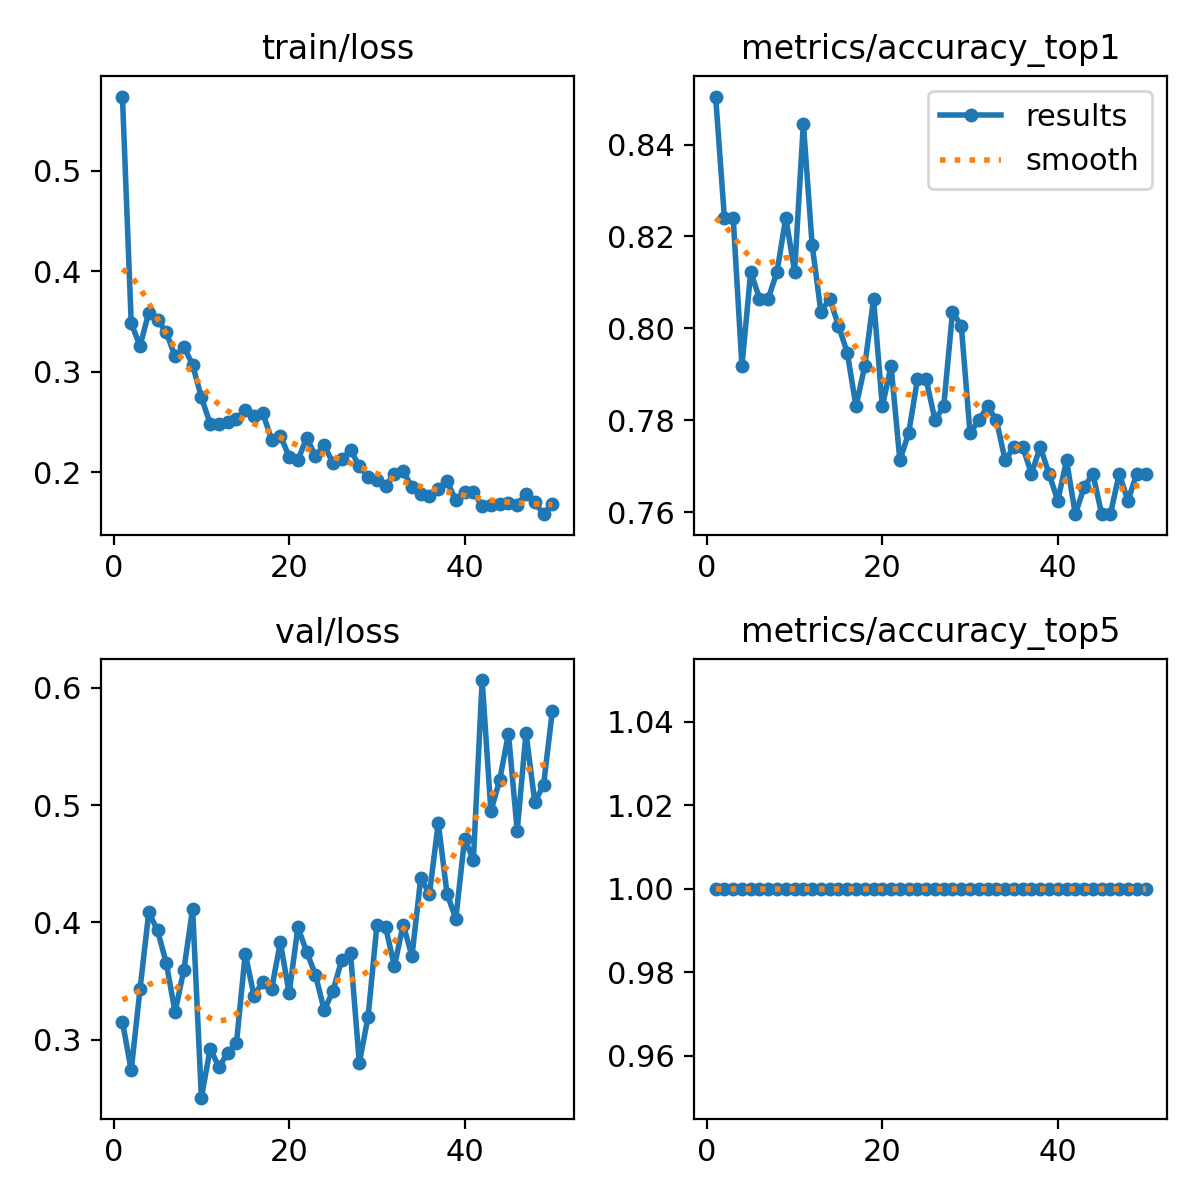

The data file committed next to this chart (first rows):
epoch, time, train/loss, metrics/accuracy_top1, metrics/accuracy_top5, val/loss, lr/pg0, lr/pg1, lr/pg2
1, 18.17, 0.574, 0.8504, 1, 0.3155, 0.0005427, 0.0005427, 0.0005427
2, 35.73, 0.3485, 0.824, 1, 0.274, 0.001077, 0.001077, 0.001077
3, 51.04, 0.3256, 0.824, 1, 0.3428, 0.001589, 0.001589, 0.001589
4, 66.15, 0.3588, 0.7918, 1, 0.4085, 0.001568, 0.001568, 0.001568
5, 81.62, 0.3519, 0.8123, 1, 0.3932, 0.001535, 0.001535, 0.001535
6, 97.5, 0.3393, 0.8065, 1, 0.3652, 0.001502, 0.001502, 0.001502
7, 113.7, 0.3152, 0.8065, 1, 0.3235, 0.001469, 0.001469, 0.001469
8, 128.4, 0.3249, 0.8123, 1, 0.3597, 0.001436, 0.001436, 0.001436
9, 143.8, 0.3068, 0.824, 1, 0.4116, 0.001403, 0.001403, 0.001403
10, 159.2, 0.2744, 0.8123, 1, 0.2507, 0.00137, 0.00137, 0.00137
11, 174.2, 0.2483, 0.8446, 1, 0.2924, 0.001337, 0.001337, 0.001337
12, 191.2, 0.2476, 0.8182, 1, 0.2769, 0.001304, 0.001304, 0.001304
13, 206.8, 0.2496, 0.8035, 1, 0.2887, 0.001271, 0.001271, 0.001271
14, 221.9, 0.2533, 0.8065, 1, 0.2974, 0.001238, 0.001238, 0.001238
15, 237.4, 0.2618, 0.8006, 1, 0.3734, 0.001205, 0.001205, 0.001205
16, 253.4, 0.2564, 0.7947, 1, 0.3373, 0.001172, 0.001172, 0.001172
17, 269.2, 0.2589, 0.783, 1, 0.3497, 0.001139, 0.001139, 0.001139
18, 284.9, 0.2324, 0.7918, 1, 0.3431, 0.001106, 0.001106, 0.001106
19, 299.9, 0.2364, 0.8065, 1, 0.3831, 0.001073, 0.001073, 0.001073
20, 315.1, 0.2154, 0.783, 1, 0.3396, 0.00104, 0.00104, 0.00104
21, 331.4, 0.2119, 0.7918, 1, 0.3958, 0.001007, 0.001007, 0.001007
22, 346.2, 0.2344, 0.7713, 1, 0.3749, 0.0009739, 0.0009739, 0.0009739
23, 361.6, 0.2161, 0.7771, 1, 0.3553, 0.0009409, 0.0009409, 0.0009409
24, 376.5, 0.2267, 0.7889, 1, 0.3251, 0.0009078, 0.0009078, 0.0009078
25, 391.1, 0.2091, 0.7889, 1, 0.3417, 0.0008748, 0.0008748, 0.0008748
26, 405.9, 0.2132, 0.7801, 1, 0.3682, 0.0008418, 0.0008418, 0.0008418
27, 422.2, 0.222, 0.783, 1, 0.3736, 0.0008088, 0.0008088, 0.0008088
28, 437.1, 0.2062, 0.8035, 1, 0.2802, 0.0007758, 0.0007758, 0.0007758
29, 451.4, 0.1951, 0.8006, 1, 0.3196, 0.0007428, 0.0007428, 0.0007428
30, 466.3, 0.1919, 0.7771, 1, 0.3974, 0.0007098, 0.0007098, 0.0007098
31, 481.3, 0.1864, 0.7801, 1, 0.3958, 0.0006768, 0.0006768, 0.0006768
32, 497.4, 0.1986, 0.783, 1, 0.3627, 0.0006438, 0.0006438, 0.0006438
33, 513.2, 0.2013, 0.7801, 1, 0.3981, 0.0006108, 0.0006108, 0.0006108
34, 528.6, 0.1848, 0.7713, 1, 0.3713, 0.0005778, 0.0005778, 0.0005778
35, 543.5, 0.1783, 0.7742, 1, 0.4375, 0.0005448, 0.0005448, 0.0005448
36, 558.6, 0.1767, 0.7742, 1, 0.4246, 0.0005118, 0.0005118, 0.0005118
37, 574, 0.1832, 0.7683, 1, 0.4848, 0.0004788, 0.0004788, 0.0004788
38, 589.6, 0.1908, 0.7742, 1, 0.4244, 0.0004458, 0.0004458, 0.0004458
39, 604.8, 0.1722, 0.7683, 1, 0.4033, 0.0004127, 0.0004127, 0.0004127
40, 619.4, 0.1805, 0.7625, 1, 0.4713, 0.0003797, 0.0003797, 0.0003797
41, 636.2, 0.1799, 0.7713, 1, 0.4529, 0.0003467, 0.0003467, 0.0003467
42, 651.7, 0.1663, 0.7595, 1, 0.6065, 0.0003137, 0.0003137, 0.0003137
43, 667.7, 0.1677, 0.7654, 1, 0.4945, 0.0002807, 0.0002807, 0.0002807
44, 682.9, 0.1685, 0.7683, 1, 0.5214, 0.0002477, 0.0002477, 0.0002477
45, 698, 0.1696, 0.7595, 1, 0.5607, 0.0002147, 0.0002147, 0.0002147
46, 713.7, 0.1676, 0.7595, 1, 0.4781, 0.0001817, 0.0001817, 0.0001817
47, 730, 0.1787, 0.7683, 1, 0.5616, 0.0001487, 0.0001487, 0.0001487
48, 745.7, 0.17, 0.7625, 1, 0.5026, 0.0001157, 0.0001157, 0.0001157
49, 761, 0.1582, 0.7683, 1, 0.5172, 8.26832e-05, 8.26832e-05, 8.26832e-05
50, 776.3, 0.1682, 0.7683, 1, 0.58, 4.96766e-05, 4.96766e-05, 4.96766e-05
